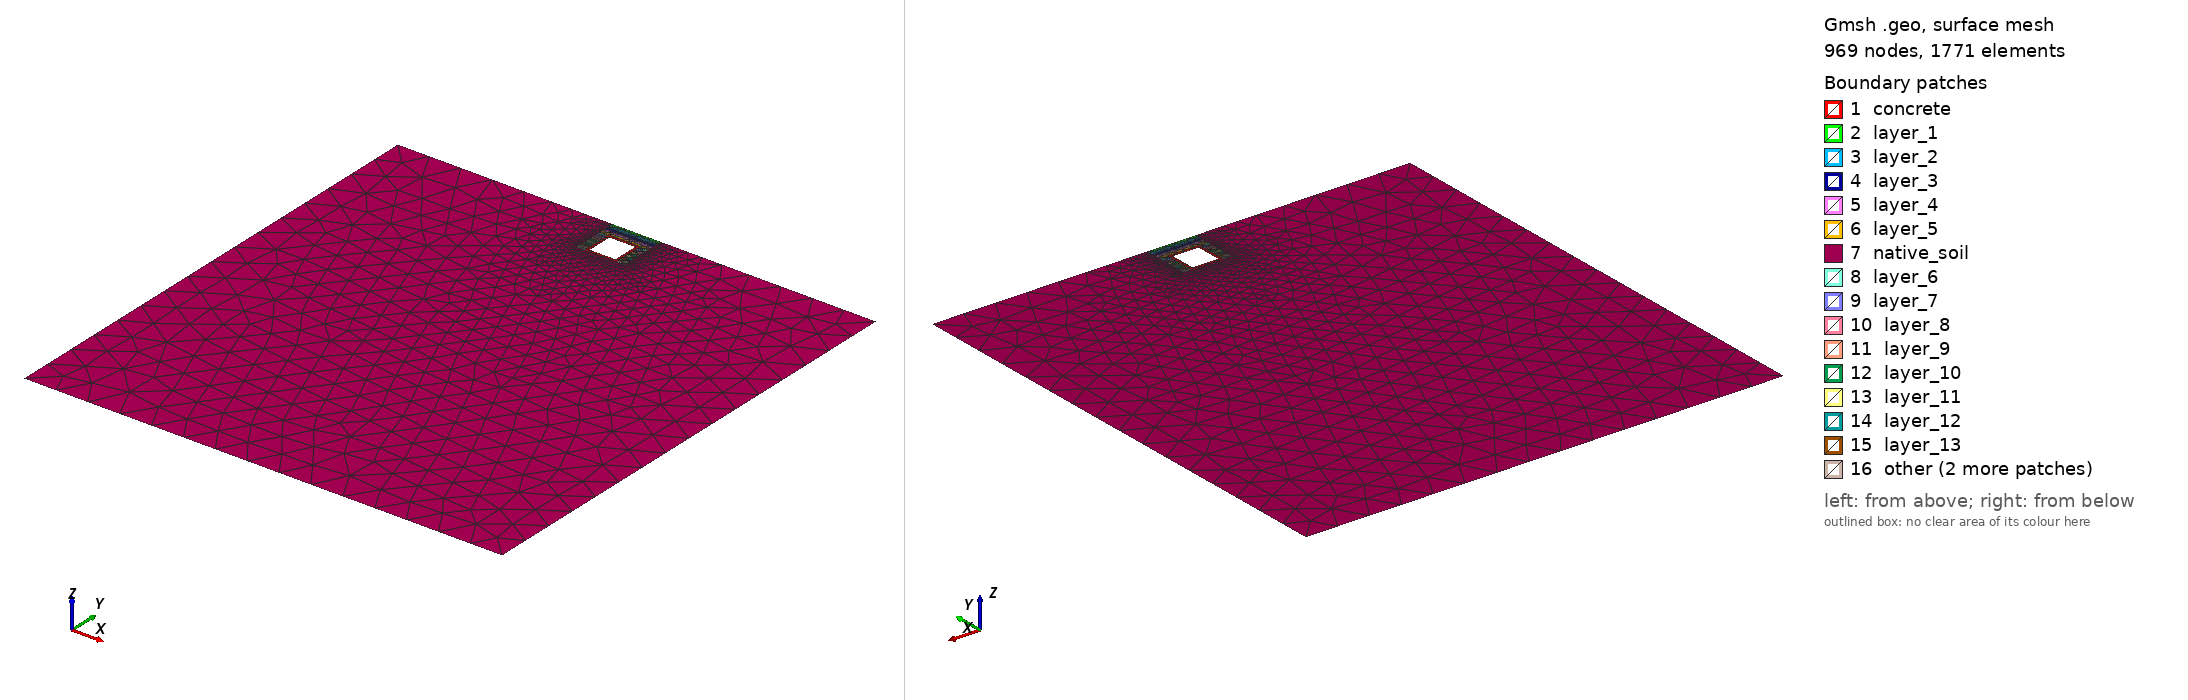

Gmsh geometry script, surface-meshed: 969 nodes, 1771 surface elements. Boundary patches (legend numbers): 1 concrete, 2 layer_1, 3 layer_2, 4 layer_3, 5 layer_4, 6 layer_5, 7 native_soil, 8 layer_6, 9 layer_7, 10 layer_8, 11 layer_9, 12 layer_10, 13 layer_11, 14 layer_12, 15 layer_13, 16 other. Left view from above one corner, right view from below the opposite corner. Legend entries are the model's physical surfaces. The drawing asked Gmsh for element sizes between 1% and 20% of the model's largest extent; the script's own settings can give other sizes.

=== contact_trenchonly_large_first.geo (drawn) ===
// Multi-Layer NYC Utilidor: CONTACT MECHANICS MESH
// Configuration: Rigid Steel Trench (Scenario B) + Shallow Trench / Deep Subgrade
// Kernel: OpenCASCADE

SetFactory("OpenCASCADE");
Mesh.Algorithm = 6;

// ==========================================
// 1. PARAMETERS
// ==========================================
d  = 1.0;  // cover depth (Total trench depth = d + h = 3.0m)
h  = 2.0;  // utilidor height
w  = 2.0;  // utilidor width
t  = 0.2;  // concrete thickness
by = -30.5; // Restored: Deep subgrade invert
far_x = 15.0; // Far-field lateral boundary

eps = 1e-3; 

// Trench boundaries
ws = 0.5; 
tx1 = -w/2 - ws; 
tx2 = w/2 + ws;  
tw_total = tx2 - tx1; 

// ==========================================
// 2. BUILD SOIL CONTINUUM & PUNCH HOLE
// ==========================================
// Native soil block (Ground surface down to deep invert)
Rectangle(1) = {-far_x, by, 0, 2*far_x, -by};

// Sequential Backfill Layers (Offset to prevent collinearity)
layer_top_h = 1.05 / 5;  // Layers 1-5: 0.21m thick
layer_bot_h = 1.95 / 10; // Layers 6-15: 0.195m thick

For i In {1:15}
  If (i <= 5)
    layer_h = layer_top_h;
    y_start = -(i-1) * layer_h;
  Else
    layer_h = layer_bot_h;
    y_start = -1.05 - (i-6) * layer_h;
  EndIf
  Rectangle(100+i) = {tx1, y_start, 0, tw_total, -layer_h};
EndFor

// Fragment everything together (Embeds the trench layers into the soil block)
BooleanFragments{ Surface{1, 101:115}; Delete; }{}

// Punch the hole for the concrete utilidor
Rectangle(999) = {-w/2, -d, 0, w, -h};
soil_surfs[] = Surface In BoundingBox{-far_x-eps, by-eps, -eps, far_x+eps, eps, eps};
BooleanDifference{ Surface{soil_surfs[]}; Delete; }{ Surface{999}; Delete; }

// ==========================================
// 3. DEFINE SOIL CONTACT BOUNDARY
// ==========================================
// Fixed: Restricted X-coordinates to strictly bound the utilidor hole (-w/2 to w/2)
soil_left  = Curve In BoundingBox{-w/2-eps, -d-h-eps, -eps, -w/2+eps, -d+eps, eps};
soil_right = Curve In BoundingBox{w/2-eps, -d-h-eps, -eps, w/2+eps, -d+eps, eps};
soil_top   = Curve In BoundingBox{-w/2-eps, -d-eps, -eps, w/2+eps, -d+eps, eps};
soil_bot   = Curve In BoundingBox{-w/2-eps, -d-h-eps, -eps, w/2+eps, -d-h+eps, eps};

soil_inner_wall[] = {soil_left[], soil_right[], soil_top[], soil_bot[]};
Physical Curve("soil_inner_wall", 20) = soil_inner_wall[];

// ==========================================
// 4. BUILD UTILIDOR (Plain Concrete)
// ==========================================
Rectangle(2) = {-w/2, -d, 0, w, -h}; 
Rectangle(3) = {-w/2+t, -d-t, 0, w-2*t, -(h-2*t)}; 

BooleanDifference(11) = {Surface{2}; Delete;}{Surface{3}; Delete;};

// ==========================================
// 5. DEFINE CONCRETE CONTACT BOUNDARY
// ==========================================
all_left  = Curve In BoundingBox{-w/2-eps, -d-h-eps, -eps, -w/2+eps, -d+eps, eps};
all_right = Curve In BoundingBox{w/2-eps, -d-h-eps, -eps, w/2+eps, -d+eps, eps};
all_top   = Curve In BoundingBox{-w/2-eps, -d-eps, -eps, w/2+eps, -d+eps, eps};
all_bot   = Curve In BoundingBox{-w/2-eps, -d-h-eps, -eps, w/2+eps, -d-h+eps, eps};

all_trench_curves[] = {all_left[], all_right[], all_top[], all_bot[]};

concrete_outer_wall[] = all_trench_curves[];
concrete_outer_wall[] -= soil_inner_wall[];
Physical Curve("concrete_outer_wall", 21) = concrete_outer_wall[];

// ==========================================
// 6. PHYSICAL ENTITY MAPPING
// ==========================================
Physical Surface("concrete", 1) = {11};

// Map Backfill Layers
For i In {1:15}
  If (i <= 5)
    layer_h = layer_top_h;
    y_top = -(i-1) * layer_h;
    y_bot = -i * layer_h;
  Else
    layer_h = layer_bot_h;
    y_top = -1.05 - (i-6) * layer_h;
    y_bot = -1.05 - (i-5) * layer_h;
  EndIf
  
  layer_surfs[] = Surface In BoundingBox{tx1-eps, y_bot-eps, -eps, tx2+eps, y_top+eps, eps};
  layer_surfs[] -= {11}; 
  Physical Surface(Sprintf("layer_%g", i), 100+i) = layer_surfs[];
EndFor

// Map Expanded Native Subgrade
base_surfs[] = Surface In BoundingBox{-far_x-eps, by-eps, -eps, far_x+eps, eps, eps};
base_surfs[] -= {11};

For i In {1:15}
  If (i <= 5)
    layer_h = layer_top_h;
    y_top = -(i-1) * layer_h;
    y_bot = -i * layer_h;
  Else
    layer_h = layer_bot_h;
    y_top = -1.05 - (i-6) * layer_h;
    y_bot = -1.05 - (i-5) * layer_h;
  EndIf
  base_surfs[] -= Surface In BoundingBox{tx1-eps, y_bot-eps, -eps, tx2+eps, y_top+eps, eps};
EndFor
Physical Surface("native_soil", 6) = base_surfs[];

// 1. Top Surface (The combination of trench top and ground surface)
top_trench[] = Curve In BoundingBox{tx1-eps, -eps, -eps, tx2+eps, eps, eps};
ground_L[]   = Curve In BoundingBox{-far_x-eps, -eps, -eps, tx1+eps, eps, eps};
ground_R[]   = Curve In BoundingBox{tx2-eps, -eps, -eps, far_x+eps, eps, eps};
Physical Curve("top", 10) = {top_trench[], ground_L[], ground_R[]};

// 2. Bottom Bedrock
Physical Curve("bottom", 11) = Curve In BoundingBox{-far_x-eps, by-eps, -eps, far_x+eps, by+eps, eps};

// 3. Far-field Side Boundaries
Physical Curve("left", 15)  = Curve In BoundingBox{-far_x-eps, by-eps, -eps, -far_x+eps, eps, eps};
Physical Curve("right", 16) = Curve In BoundingBox{far_x-eps, by-eps, -eps, far_x+eps, eps, eps};

// ==========================================
// 7. MESH ADAPTIVITY CONTROLS
// ==========================================
Mesh.MshFileVersion = 2.2; 
Mesh.ElementOrder = 1;

Field[1] = Box;
Field[1].VIn = 0.04;      // The ultra-dense size locked INSIDE the box
Field[1].VOut = 2.0;      // The coarse size OUTSIDE the transition
Field[1].XMin = tx1;      // Left edge of trench
Field[1].XMax = tx2;      // Right edge of trench
Field[1].YMin = -(d+h);   // Bottom of trench
Field[1].YMax = 0.0;      // Top of ground
Field[1].Thickness = 3.0; // The width of the transition zone (in meters)

Background Field = 1;
Mesh.Optimize = 1;
